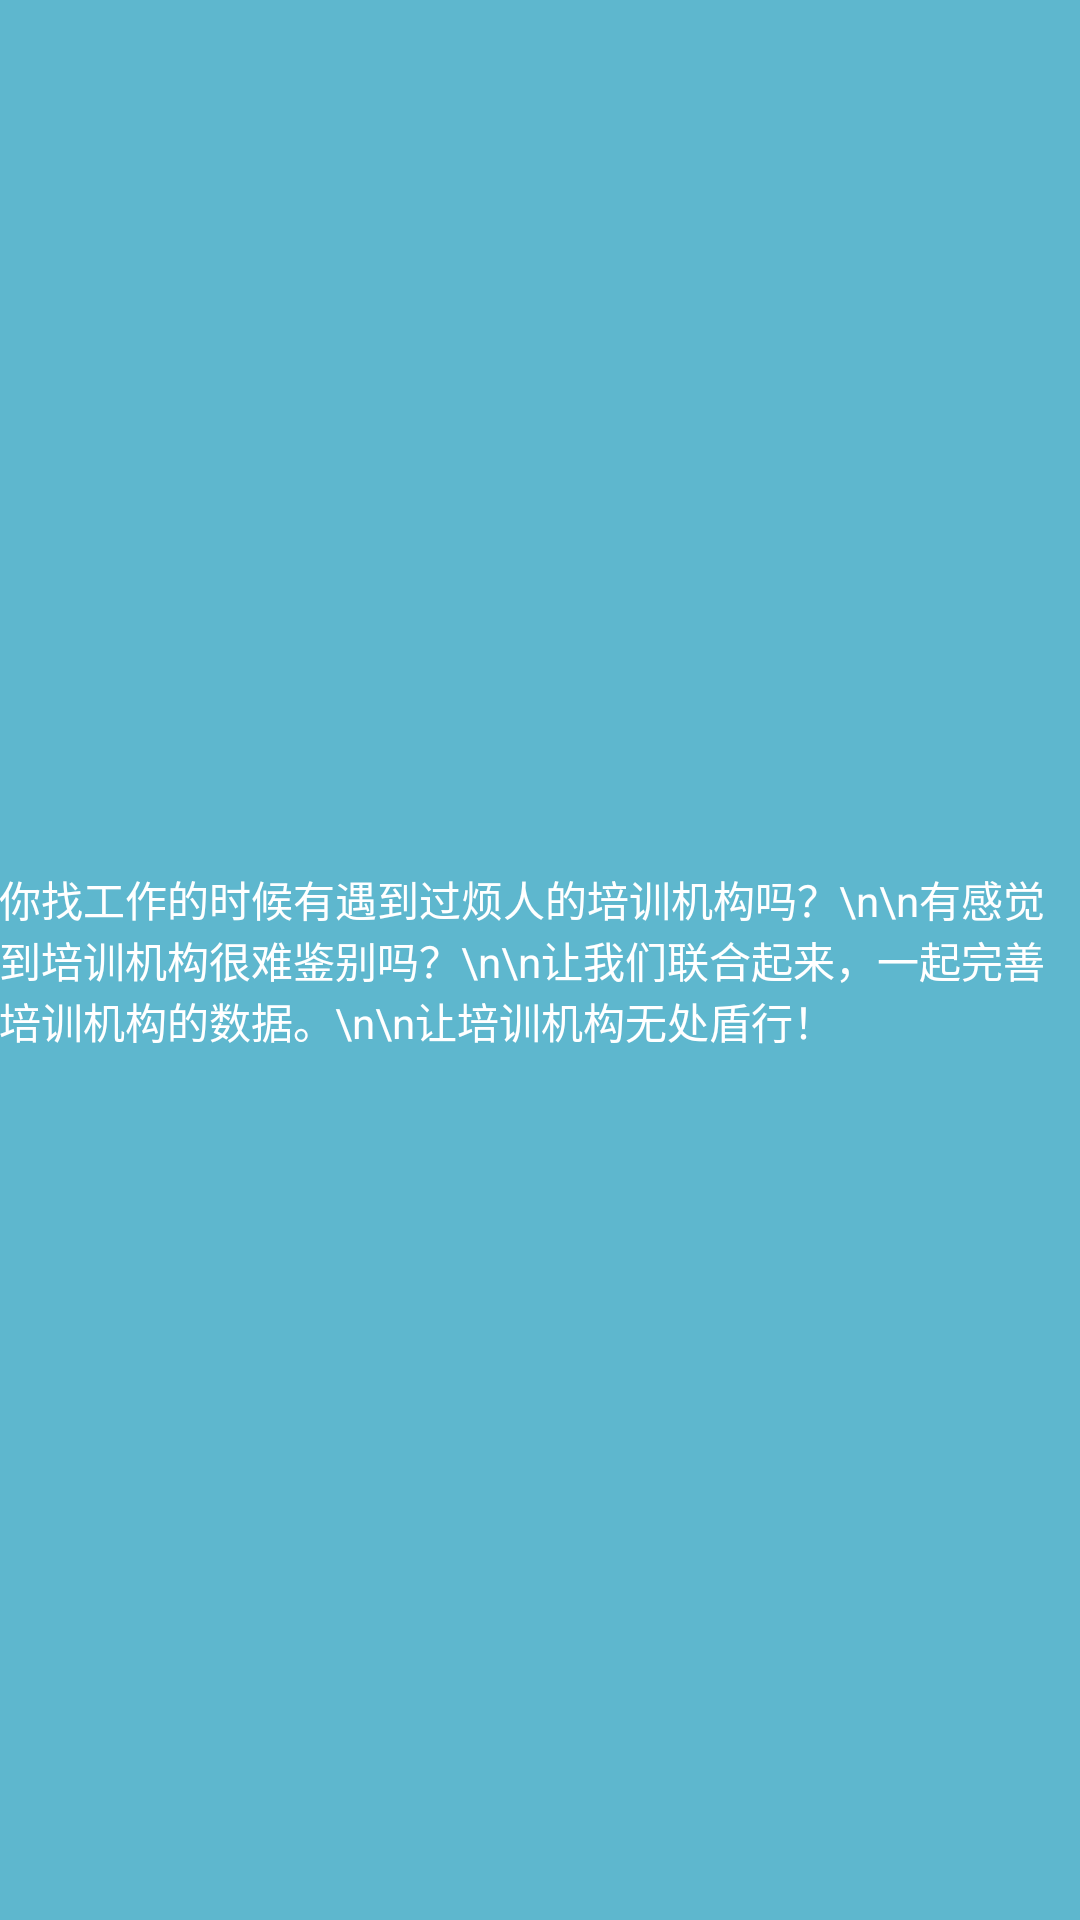

The Android layout XML behind this screen, and the referenced resources:
<!-- AndroidManifest.xml: activity theme AppTheme.FullScreen -->
<!-- res/layout/activity_splash.xml -->
<?xml version="1.0" encoding="utf-8"?>
<RelativeLayout
    xmlns:android="http://schemas.android.com/apk/res/android"
    xmlns:tools="http://schemas.android.com/tools"
    android:id="@+id/activity_splash"
    android:layout_width="match_parent"
    android:layout_height="match_parent"
    android:paddingBottom="@dimen/activity_vertical_margin"
    android:paddingLeft="@dimen/activity_horizontal_margin"
    android:paddingRight="@dimen/activity_horizontal_margin"
    android:paddingTop="@dimen/activity_vertical_margin"
    android:background="#5EB7CE"
    tools:context="com.gersion.stallareview.ui.activity.SplashActivity">
    <TextView
        android:layout_centerInParent="true"
        android:textColor="#fff"
        android:text="你找工作的时候有遇到过烦人的培训机构吗？\n\n有感觉到培训机构很难鉴别吗？\n\n让我们联合起来，一起完善培训机构的数据。\n\n让培训机构无处盾行！"
        android:layout_width="wrap_content"
        android:layout_height="wrap_content"/>

</RelativeLayout>
<!-- resources referenced by this layout -->
<resources>
  <style name="AppTheme.FullScreen">
      <item name="windowNoTitle">true</item>
  </style>
</resources>
